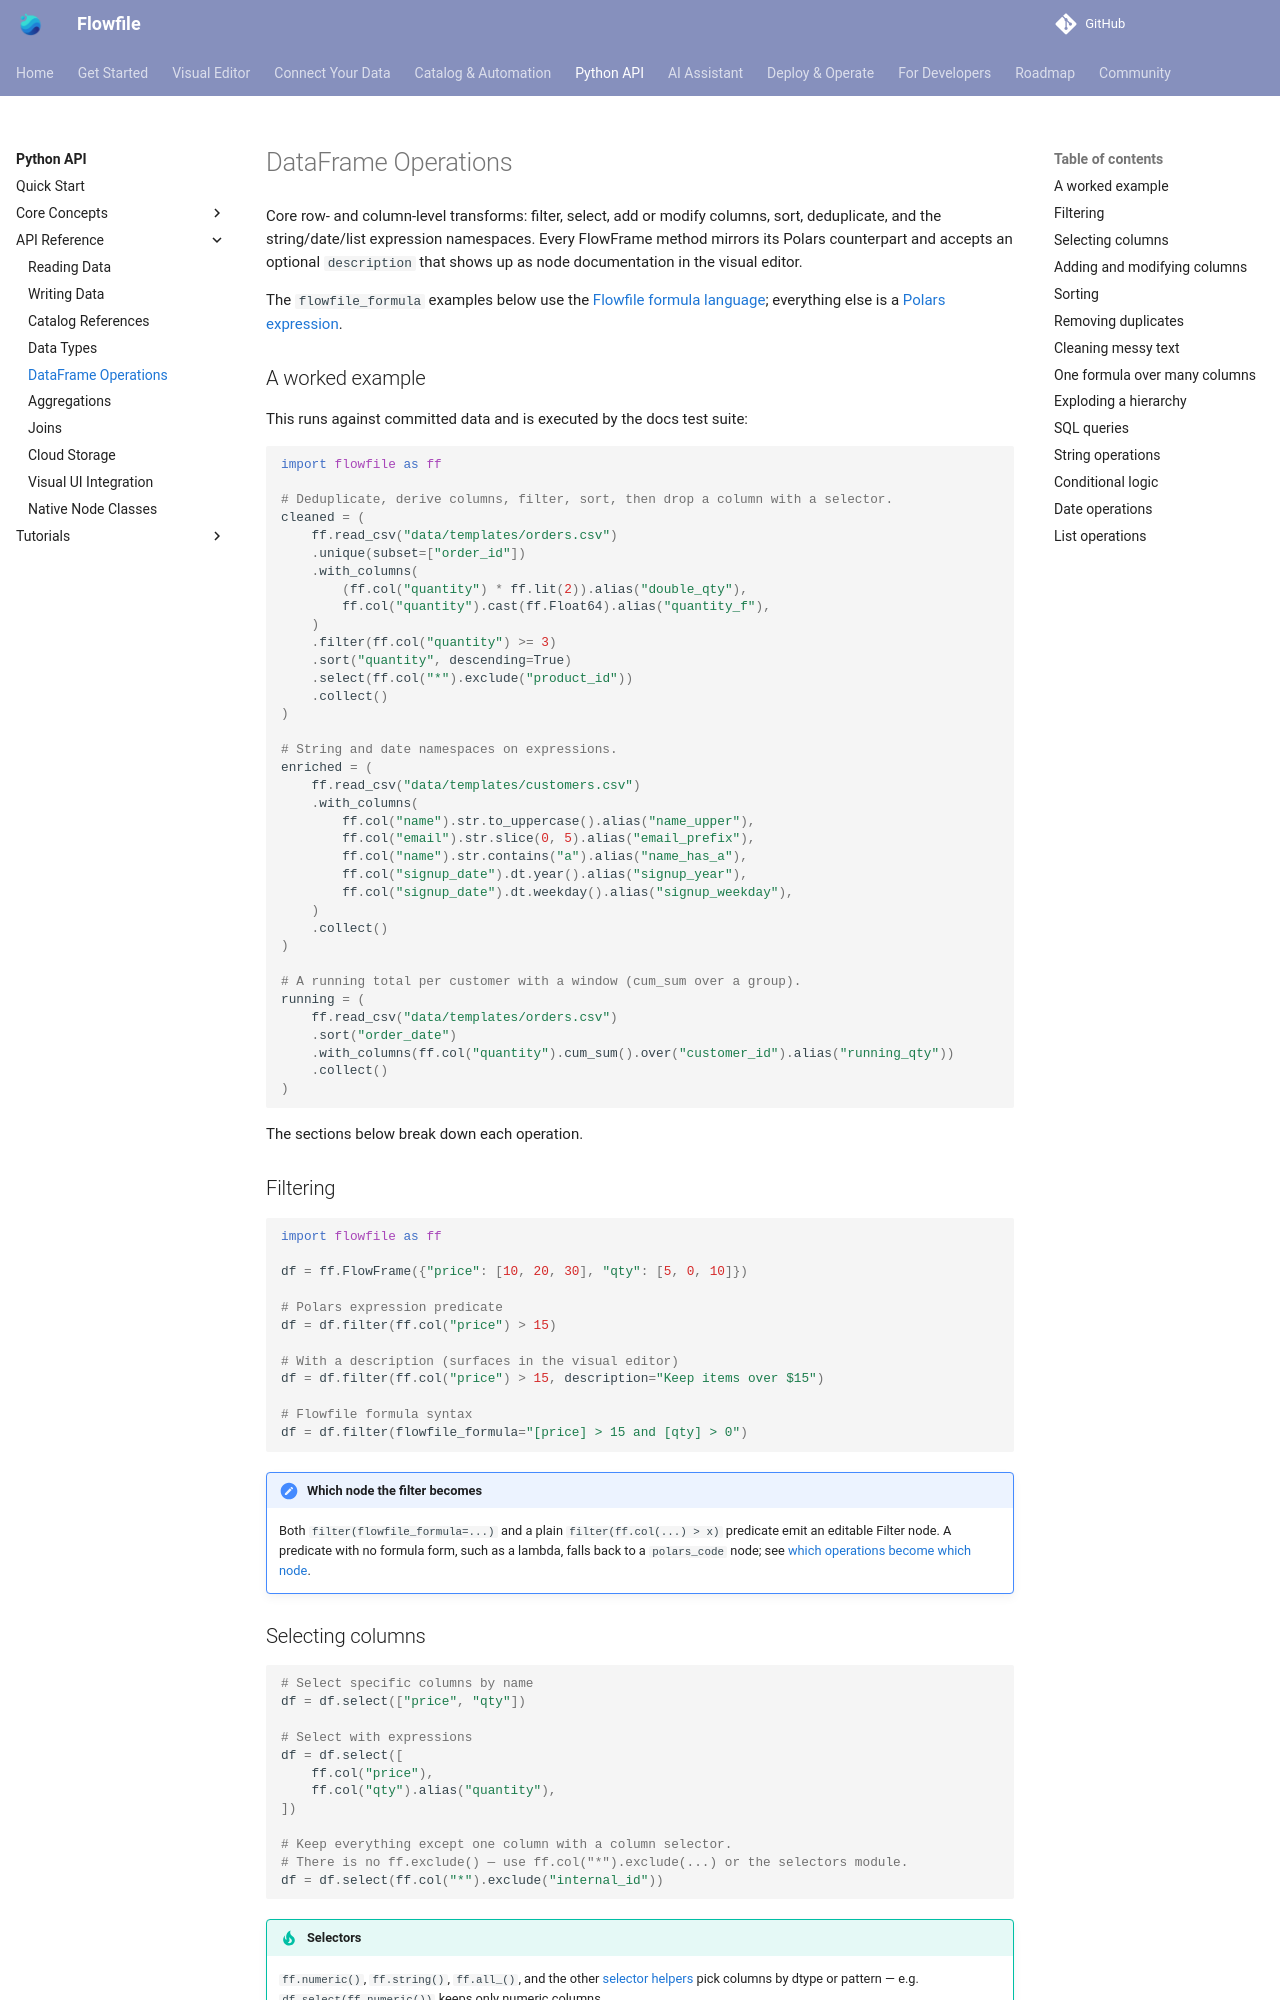

repository: stevewithington/flowfile-visual-etl · page: users/python-api/reference/flowframe-operations.html · generator: mkdocs

# DataFrame Operations

Core row- and column-level transforms: filter, select, add or modify columns, sort, deduplicate, and the string/date/list expression namespaces. Every FlowFrame method mirrors its Polars counterpart and accepts an optional `description` that shows up as node documentation in the visual editor.

The `flowfile_formula` examples below use the [Flowfile formula language](../../formulas/index.md); everything else is a [Polars expression](../concepts/expressions.md).

## A worked example

This runs against committed data and is executed by the docs test suite:

```python
--8<-- "docs/examples/python_api_operations.py:example"
```

The sections below break down each operation.

## Filtering

```python
import flowfile as ff

df = ff.FlowFrame({"price": [10, 20, 30], "qty": [5, 0, 10]})

# Polars expression predicate
df = df.filter(ff.col("price") > 15)

# With a description (surfaces in the visual editor)
df = df.filter(ff.col("price") > 15, description="Keep items over $15")

# Flowfile formula syntax
df = df.filter(flowfile_formula="[price] > 15 and [qty] > 0")
```

!!! note "Which node the filter becomes"
    Both `filter(flowfile_formula=...)` and a plain `filter(ff.col(...) > x)` predicate emit an editable Filter node. A predicate with no formula form, such as a lambda, falls back to a `polars_code` node; see [which operations become which node](../concepts/design-concepts.md#which-operations-become-which-node).

## Selecting columns

```python
# Select specific columns by name
df = df.select(["price", "qty"])

# Select with expressions
df = df.select([
    ff.col("price"),
    ff.col("qty").alias("quantity"),
])

# Keep everything except one column with a column selector.
# There is no ff.exclude() — use ff.col("*").exclude(...) or the selectors module.
df = df.select(ff.col("*").exclude("internal_id"))
```

!!! tip "Selectors"
    `ff.numeric()`, `ff.string()`, `ff.all_()`, and the other [selector helpers](../concepts/expressions.md) pick columns by dtype or pattern — e.g. `df.select(ff.numeric())` keeps only numeric columns.
